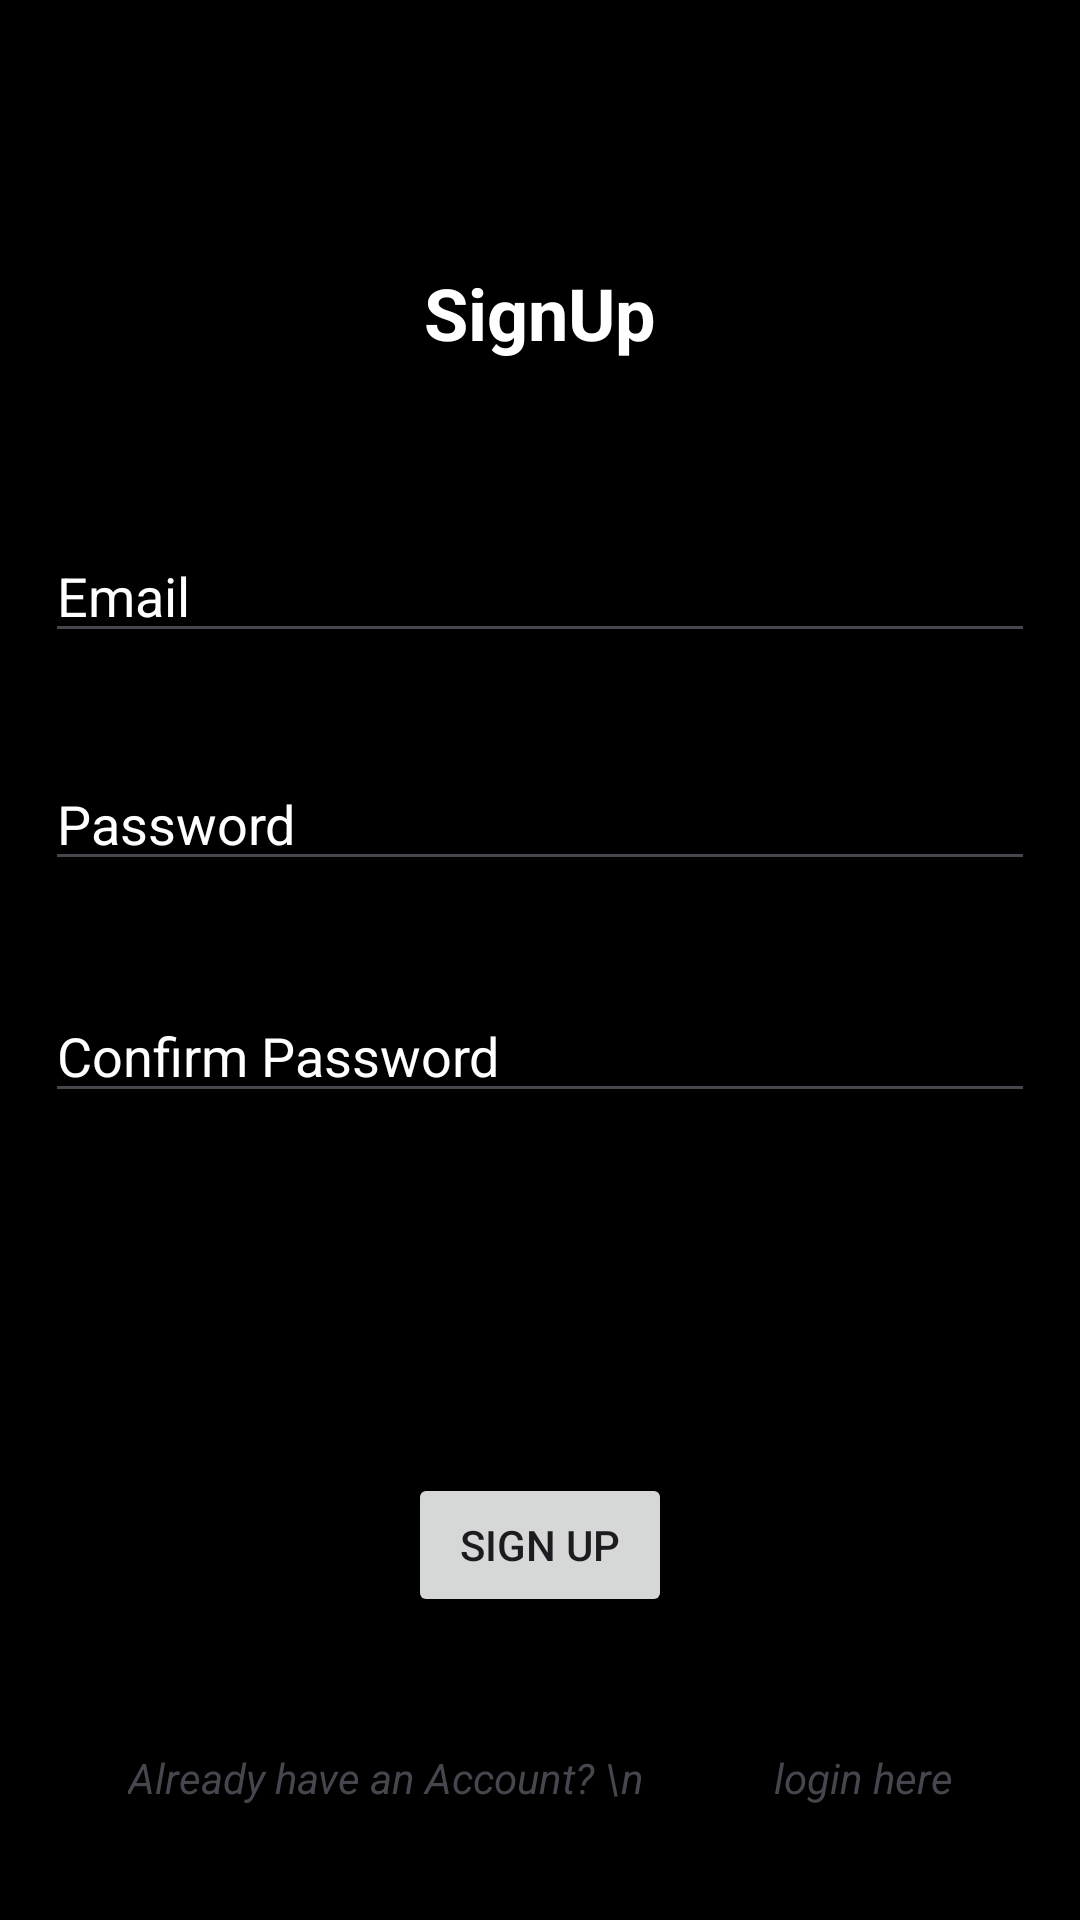

Write the Android layout XML for this screen, with the resource values it uses.
<!-- AndroidManifest.xml: application theme Theme.MyAppL5 -->
<!-- res/layout/activity_signup.xml -->
<?xml version="1.0" encoding="utf-8"?>
<androidx.constraintlayout.widget.ConstraintLayout xmlns:android="http://schemas.android.com/apk/res/android"
    xmlns:app="http://schemas.android.com/apk/res-auto"
    xmlns:tools="http://schemas.android.com/tools"
    android:layout_width="match_parent"
    android:layout_height="match_parent"
    android:background="@color/black"
    tools:context=".SignupActivity">

    <TextView
        android:id="@+id/textView"
        android:textStyle="bold"
        android:layout_width="wrap_content"
        android:layout_height="wrap_content"
        android:layout_marginTop="88dp"
        android:text="SignUp"
        android:textSize="24sp"
        android:textColor="@color/white"
        app:layout_constraintEnd_toEndOf="parent"
        app:layout_constraintStart_toStartOf="parent"
        app:layout_constraintTop_toTopOf="parent" />

    <EditText
        android:layout_marginEnd="15dp"
        android:layout_marginStart="15dp"
        android:id="@+id/editTextEmailAddress"
        android:layout_width="match_parent"
        android:layout_height="wrap_content"
        android:layout_marginTop="56dp"
        android:ems="10"
        android:textColorHint="@color/white"
        android:hint="Email"
        android:inputType="textEmailAddress"
        app:layout_constraintEnd_toEndOf="parent"
        app:layout_constraintHorizontal_bias="0.497"
        app:layout_constraintStart_toStartOf="parent"
        app:layout_constraintTop_toBottomOf="@+id/textView" />

    <EditText
        android:id="@+id/editTextPassword"
        android:layout_marginEnd="15dp"
        android:layout_marginStart="15dp"
        android:layout_width="match_parent"
        android:layout_height="wrap_content"
        android:layout_marginTop="76dp"
        android:ems="10"
        android:textColorHint="@color/white"
        android:hint="Password"
        android:inputType="textPassword"
        app:layout_constraintEnd_toEndOf="parent"
        app:layout_constraintHorizontal_bias="0.497"
        app:layout_constraintStart_toStartOf="parent"
        app:layout_constraintTop_toTopOf="@+id/editTextEmailAddress" />

    <EditText
        android:id="@+id/editTextConfirmPassword"
        android:layout_width="match_parent"
        android:layout_height="wrap_content"
        android:layout_marginTop="36dp"
        android:ems="10"
        android:layout_marginEnd="15dp"
        android:layout_marginStart="15dp"
        android:inputType="textPassword"
        android:textColorHint="@color/white"
        android:hint="Confirm Password"
        app:layout_constraintEnd_toEndOf="parent"
        app:layout_constraintHorizontal_bias="0.497"
        app:layout_constraintStart_toStartOf="parent"
        app:layout_constraintTop_toBottomOf="@+id/editTextPassword" />

    <Button
        android:id="@+id/signUpbtn"
        android:layout_width="wrap_content"
        android:layout_height="wrap_content"
        android:layout_marginTop="120dp"
        android:text="Sign Up"
        app:layout_constraintEnd_toEndOf="parent"
        app:layout_constraintStart_toStartOf="parent"
        app:layout_constraintTop_toBottomOf="@+id/editTextConfirmPassword" />

    <TextView
        android:id="@+id/loginIntent"
        android:layout_width="wrap_content"
        android:layout_height="wrap_content"
        android:layout_marginTop="44dp"
        android:text="Already have an Account? \n             login here"
        android:textStyle="italic"
        app:layout_constraintEnd_toEndOf="parent"
        app:layout_constraintStart_toStartOf="parent"
        app:layout_constraintTop_toBottomOf="@+id/signUpbtn" />

    <ProgressBar
        android:id="@+id/progressBar"
        style="?android:attr/progressBarStyle"
        android:layout_width="wrap_content"
        android:layout_height="wrap_content"
        android:layout_marginBottom="36dp"
        android:visibility="gone"
        app:layout_constraintBottom_toTopOf="@+id/signUpbtn"
        app:layout_constraintEnd_toEndOf="parent"
        app:layout_constraintHorizontal_bias="0.498"
        app:layout_constraintStart_toStartOf="parent" />

</androidx.constraintlayout.widget.ConstraintLayout>
<!-- resources referenced by this layout -->
<resources>
  <style name="Theme.MyAppL5" parent="Base.Theme.MyAppL5" />
  <style name="Base.Theme.MyAppL5" parent="Theme.Material3.DayNight.NoActionBar">
          
          
      </style>
  <!-- not gathered from this repository: default colours our renderer supplied (Android Studio template values) -->
  <color name="black">#FF000000</color>
  <color name="white">#FFFFFFFF</color>
</resources>
